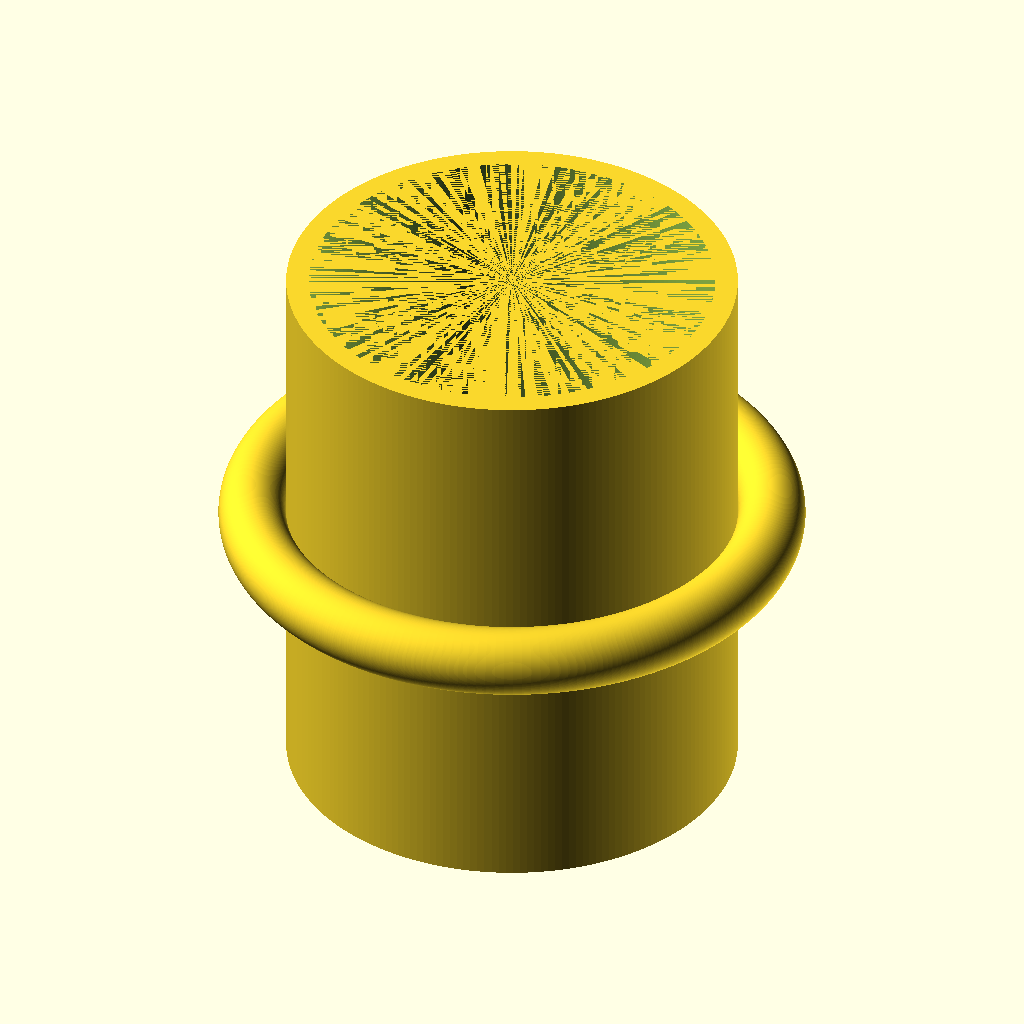
Cell 1: rendered with the file's own defaults.
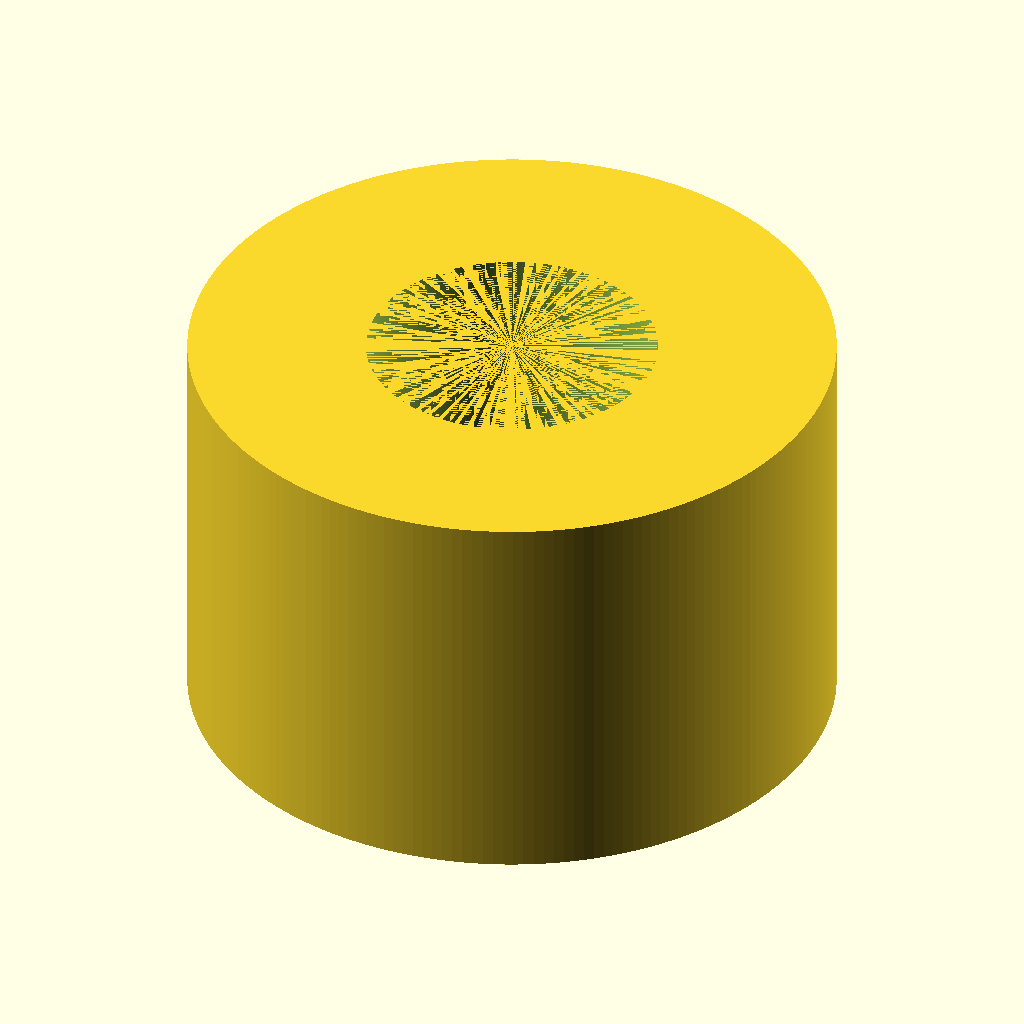
Cell 2: outer_R = 80 (everything else at default).
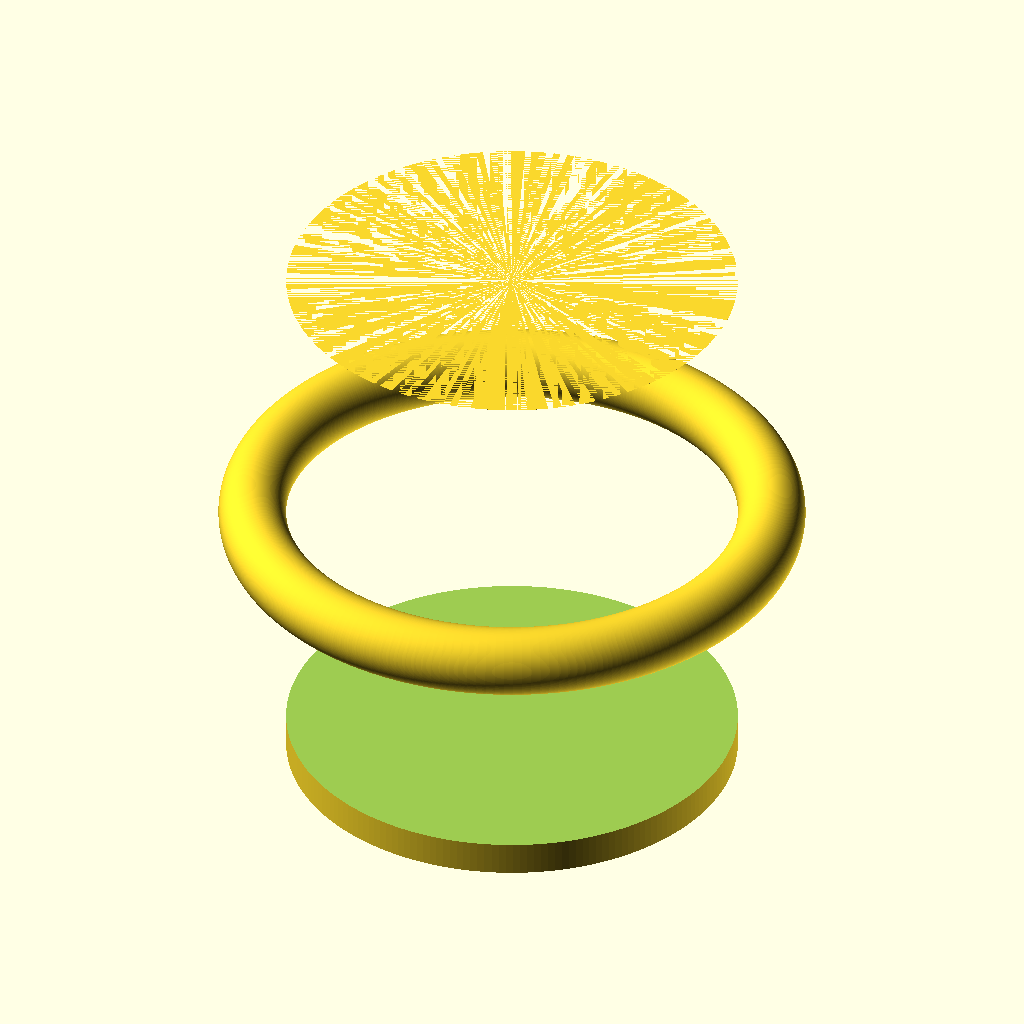
Cell 3: inner_R = 72 (everything else at default).
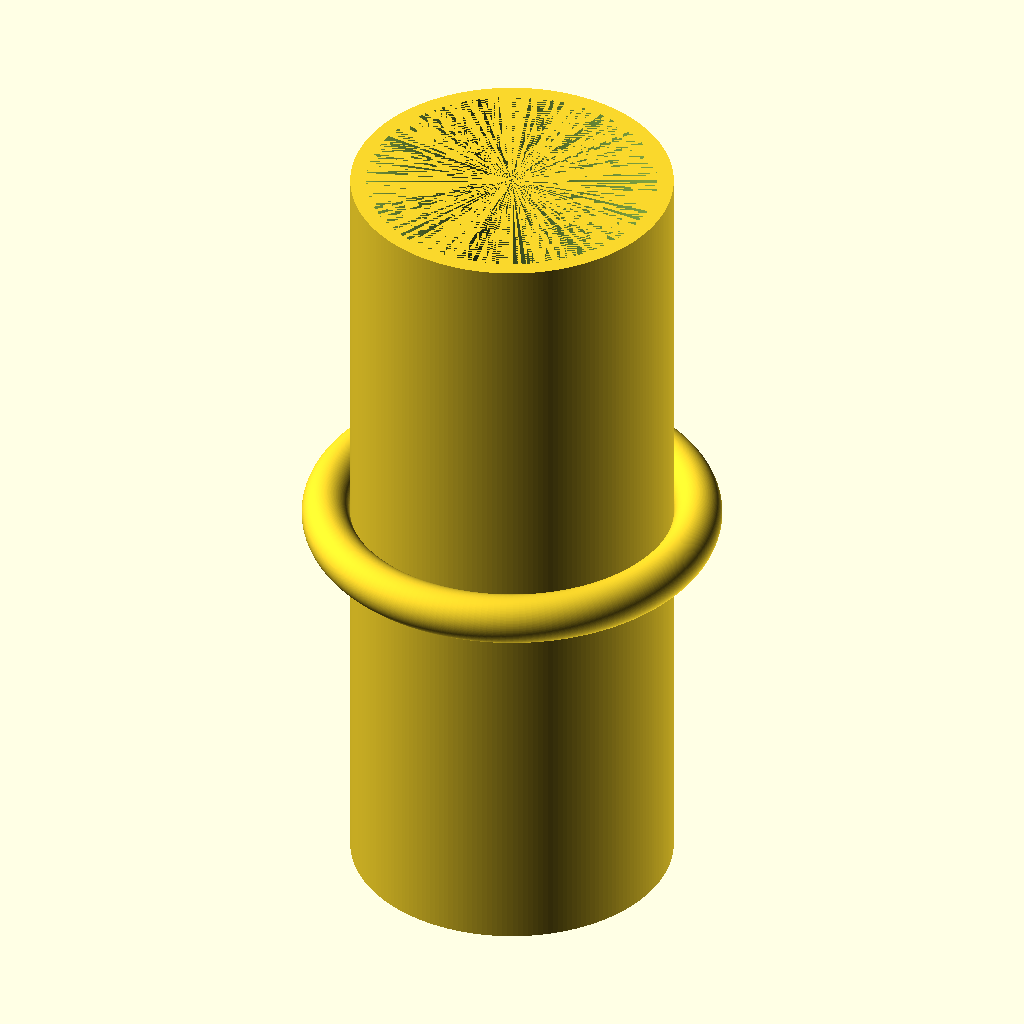
Cell 4: the same model with cup_h = 200.
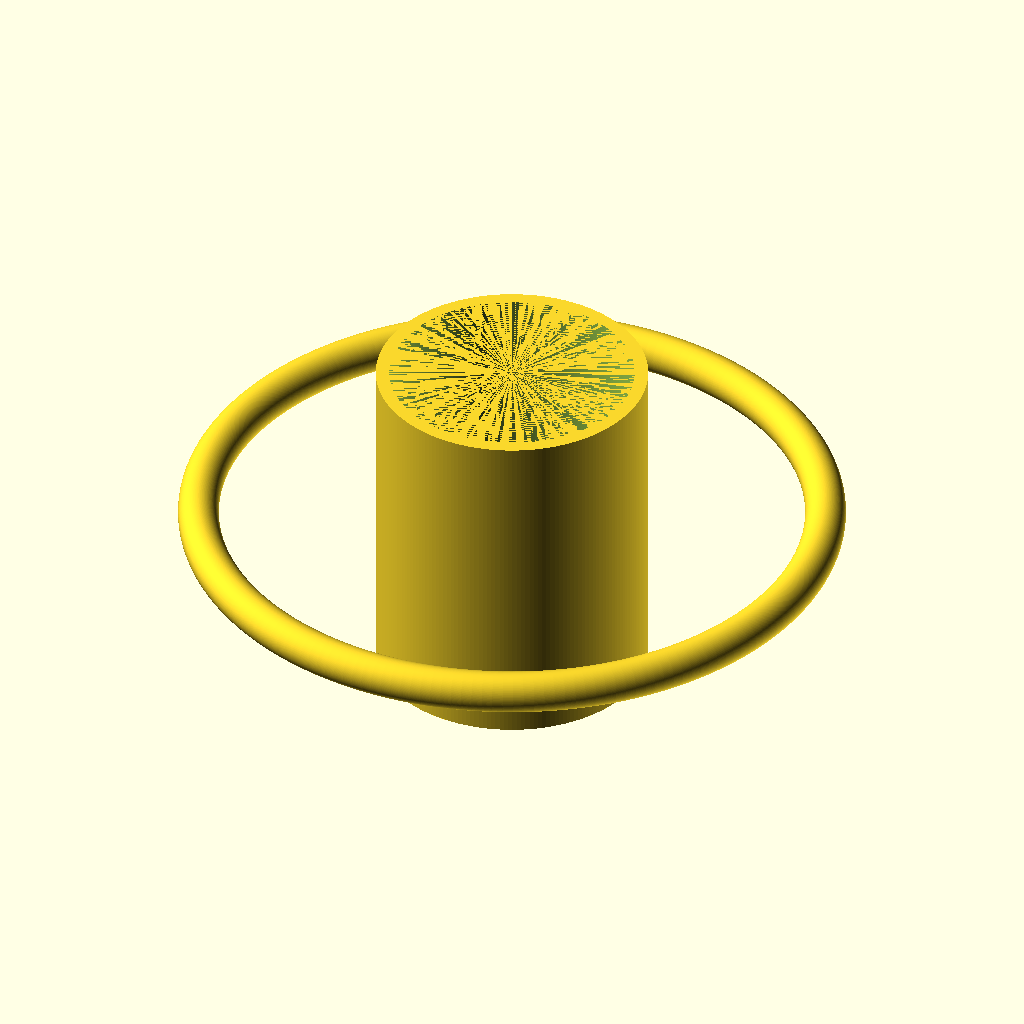
Cell 5: handle_major = 92 (everything else at default).
All cells are drawn from the same view direction (rotation 55°, 0°, 25°, orthographic, colour scheme Cornfield), but the view is re-fitted for each cell, so position and scale can differ between cells as well as the parameter.
The OpenSCAD source (results/tier-1-mug/bare-high_gpt-5-nano-ce96507e99c2-2026-04-27T22-36-01-148Z/final.scad):
// OpenSCAD model: 外径 80mm、高さ 100mm、肉厚 4mm のマグカップ
// 底面の厚み 6mm、内側をくり抜き、側面に半径 12mm の取手（リング状）を付ける
// 取手はカップの中心高さ付近に配置

outer_R = 40;      // 外半径（80mmの直径）
inner_R = 36;      // 内半径（肉厚4mmに対応）
cup_h = 100;       // 高さ
bottomThk = 6;     // 底面の厚み

// 取手の torus（リング）設定
handle_major = 46;   // トーラスの major 半径（R）
handle_tube  = 6;    // トーラスの tube 半径（r） -> 外側へ 2*r = 12mm の突出
// 2R方向の内径が外径と一致するよう、R - r = 40

union() {
    // Cup body: 外形と内側をくり抜く
    difference() {
        // 外形
        cylinder(h = cup_h, r = outer_R, $fn = 200);
        // 内側（底から 6mm 上がった位置から高さ cup_h - bottomThk までの円柱をくり抜く）
        translate([0, 0, bottomThk])
            cylinder(h = cup_h - bottomThk, r = inner_R, $fn = 200);
    }

    // ロング取手（リング状）を取付位置に配置：縦方向の中心をカップの中心高さの付近
    translate([0, 0, cup_h/2]) {
        // torus を作成（xy平面上に ring を生成してから z 方向に適用）
        rotate_extrude(angle = 360, $fn = 200)
            translate([handle_major, 0, 0])
                circle(r = handle_tube);
    }
}
Parameter table extracted from the source (name, type, default, range or options):
outer_R: number, default 40
inner_R: number, default 36
cup_h: number, default 100
bottomThk: number, default 6
handle_major: number, default 46
handle_tube: number, default 6
